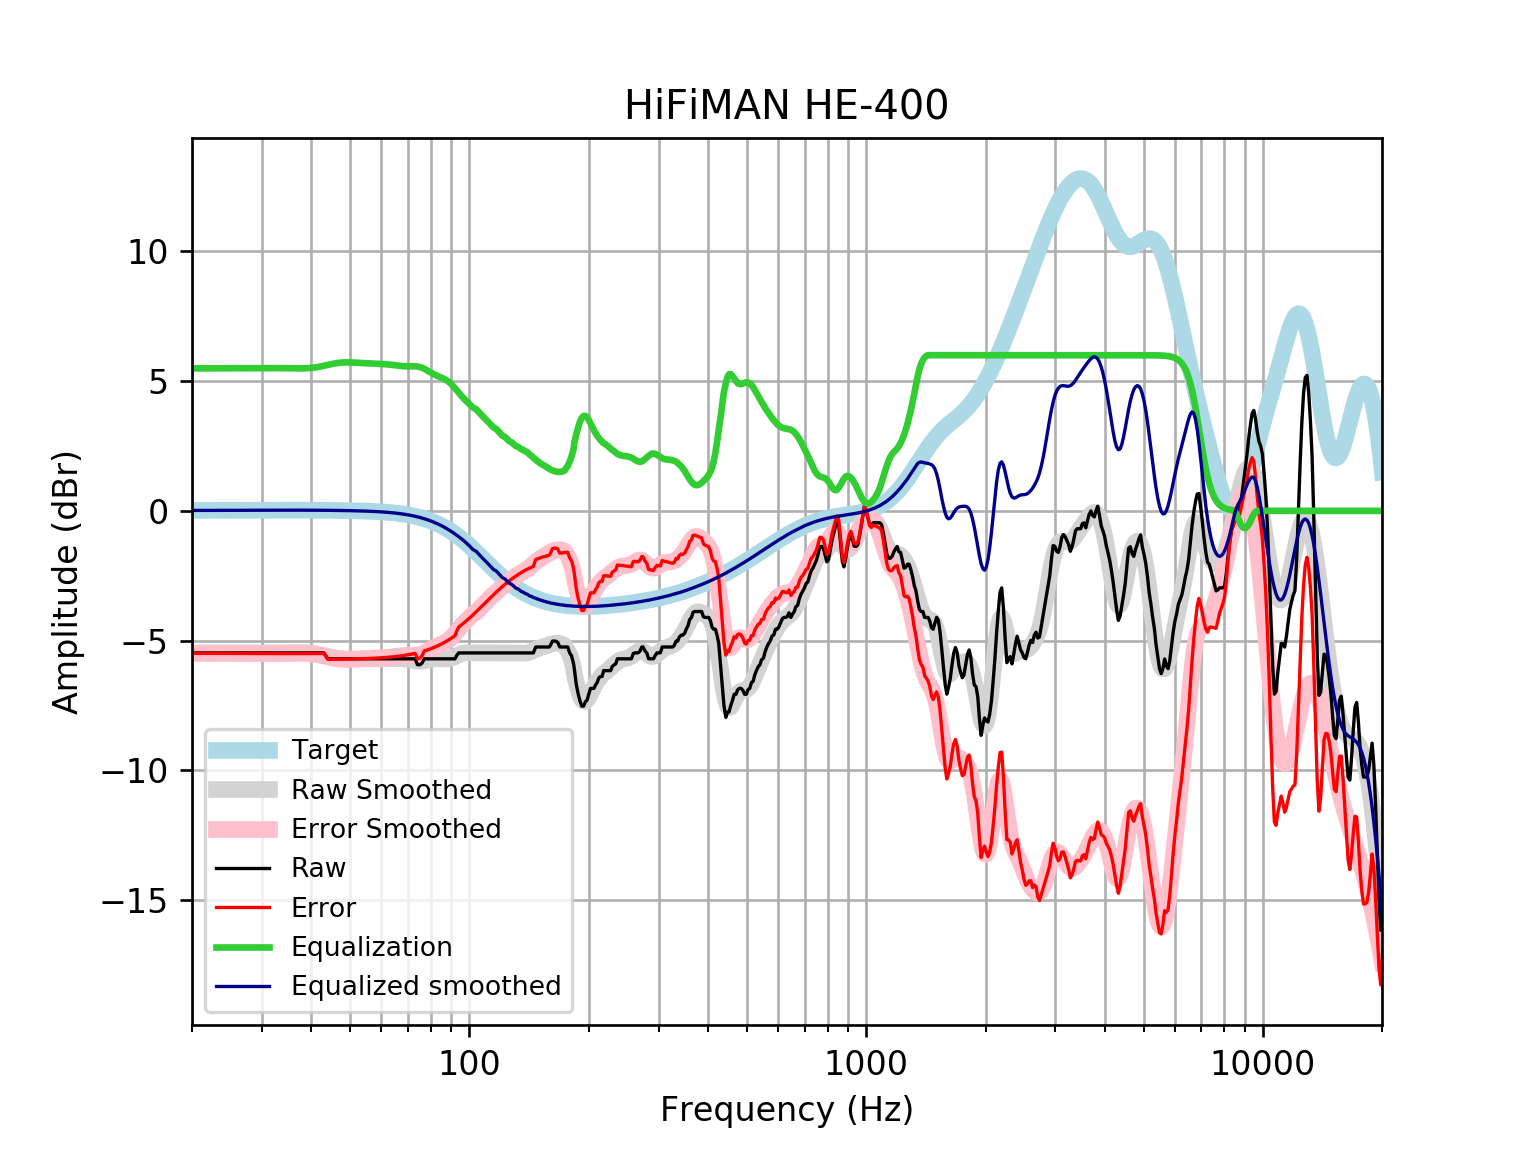

The file beside this chart, header and first rows:
frequency, raw, error, smoothed, error_smoothed, equalization, equalized_raw, equalized_smoothed, target
20, -5.475, -5.492, -5.475, -5.492, 5.492, 0.01649, 0.01646, 0.01648
21, -5.475, -5.493, -5.475, -5.493, 5.493, 0.01765, 0.01765, 0.01765
22, -5.475, -5.494, -5.475, -5.494, 5.494, 0.01876, 0.01877, 0.01876
23, -5.475, -5.495, -5.475, -5.495, 5.495, 0.01981, 0.01984, 0.01983
24, -5.475, -5.496, -5.475, -5.496, 5.496, 0.02082, 0.02085, 0.02084
25, -5.475, -5.497, -5.475, -5.497, 5.497, 0.02174, 0.02181, 0.02179
26, -5.475, -5.498, -5.475, -5.498, 5.498, 0.02263, 0.02271, 0.02269
27, -5.475, -5.499, -5.475, -5.499, 5.499, 0.02352, 0.02355, 0.02353
28, -5.475, -5.5, -5.475, -5.5, 5.5, 0.02446, 0.02433, 0.02431
29, -5.475, -5.5, -5.476, -5.501, 5.501, 0.02547, 0.02504, 0.02502
30, -5.475, -5.501, -5.476, -5.502, 5.502, 0.02646, 0.02567, 0.02566
31, -5.475, -5.501, -5.476, -5.502, 5.502, 0.02721, 0.02623, 0.02622
32, -5.475, -5.502, -5.476, -5.503, 5.503, 0.02737, 0.02668, 0.02668
33, -5.475, -5.502, -5.475, -5.502, 5.502, 0.02657, 0.02704, 0.02704
34, -5.475, -5.503, -5.473, -5.5, 5.5, 0.02456, 0.02728, 0.02728
35, -5.475, -5.503, -5.469, -5.497, 5.497, 0.02149, 0.0274, 0.0274
36, -5.475, -5.503, -5.466, -5.493, 5.493, 0.01812, 0.02739, 0.02739
37, -5.475, -5.502, -5.464, -5.491, 5.491, 0.01591, 0.02723, 0.02723
38, -5.475, -5.502, -5.465, -5.492, 5.492, 0.01686, 0.02691, 0.02692
39, -5.475, -5.502, -5.472, -5.498, 5.498, 0.02311, 0.02643, 0.02644
40, -5.475, -5.501, -5.486, -5.512, 5.512, 0.03641, 0.02578, 0.02579
41, -5.475, -5.5, -5.508, -5.533, 5.533, 0.05747, 0.02495, 0.02496
42, -5.475, -5.499, -5.537, -5.561, 5.561, 0.0856, 0.02393, 0.02393
43, -5.475, -5.498, -5.571, -5.594, 5.594, 0.1186, 0.02272, 0.02272
44, -5.703, -5.724, -5.607, -5.629, 5.629, -0.07461, 0.0213, 0.0213
45, -5.703, -5.723, -5.641, -5.661, 5.661, -0.04198, 0.01968, 0.01967
46, -5.703, -5.721, -5.671, -5.688, 5.688, -0.01467, 0.01785, 0.01783
47, -5.703, -5.719, -5.693, -5.708, 5.708, 0.005168, 0.01579, 0.01577
48, -5.703, -5.717, -5.706, -5.72, 5.72, 0.01683, 0.0135, 0.01347
49, -5.703, -5.714, -5.713, -5.724, 5.724, 0.02103, 0.01097, 0.01094
50, -5.703, -5.711, -5.714, -5.723, 5.723, 0.0195, 0.008186, 0.008144
51, -5.703, -5.708, -5.712, -5.718, 5.718, 0.01439, 0.005126, 0.00508
52, -5.703, -5.705, -5.709, -5.711, 5.711, 0.00769, 0.001774, 0.001724
53, -5.703, -5.701, -5.706, -5.704, 5.704, 0.0008189, -0.001894, -0.001946
54, -5.703, -5.697, -5.704, -5.698, 5.698, -0.005477, -0.005905, -0.005958
55, -5.703, -5.693, -5.702, -5.692, 5.692, -0.01105, -0.01029, -0.01034
56, -5.703, -5.688, -5.702, -5.687, 5.687, -0.01614, -0.01508, -0.01514
57, -5.703, -5.683, -5.702, -5.682, 5.682, -0.02111, -0.02033, -0.02038
58, -5.703, -5.677, -5.703, -5.677, 5.677, -0.02629, -0.02607, -0.02611
59, -5.703, -5.671, -5.704, -5.671, 5.671, -0.03197, -0.03234, -0.03238
60, -5.703, -5.664, -5.704, -5.665, 5.665, -0.0384, -0.03921, -0.03925
61, -5.703, -5.656, -5.704, -5.657, 5.657, -0.04587, -0.04672, -0.04675
62, -5.703, -5.648, -5.703, -5.648, 5.648, -0.05471, -0.05494, -0.05496
63, -5.703, -5.639, -5.702, -5.638, 5.638, -0.0652, -0.06392, -0.06393
64, -5.703, -5.629, -5.7, -5.626, 5.626, -0.07734, -0.07372, -0.07373
65, -5.703, -5.619, -5.697, -5.612, 5.612, -0.09069, -0.0844, -0.08441
66, -5.703, -5.607, -5.695, -5.599, 5.599, -0.1042, -0.09604, -0.09603
67, -5.703, -5.594, -5.695, -5.587, 5.587, -0.1164, -0.1087, -0.1087
68, -5.703, -5.581, -5.7, -5.578, 5.578, -0.1256, -0.1224, -0.1224
69, -5.703, -5.566, -5.71, -5.572, 5.572, -0.1307, -0.1372, -0.1372
70, -5.703, -5.55, -5.725, -5.571, 5.571, -0.1317, -0.1533, -0.1533
71, -5.703, -5.533, -5.744, -5.573, 5.573, -0.1299, -0.1706, -0.1706
72, -5.703, -5.514, -5.764, -5.575, 5.575, -0.1281, -0.1892, -0.1892
73, -5.703, -5.494, -5.782, -5.573, 5.573, -0.1299, -0.2092, -0.2092
74, -5.931, -5.701, -5.795, -5.564, 5.564, -0.367, -0.2306, -0.2305
75, -5.931, -5.678, -5.798, -5.545, 5.545, -0.3862, -0.2535, -0.2534
76, -5.868, -5.59, -5.793, -5.515, 5.515, -0.3531, -0.2778, -0.2778
77, -5.703, -5.399, -5.779, -5.475, 5.475, -0.228, -0.3037, -0.3037
78, -5.703, -5.372, -5.76, -5.429, 5.429, -0.2746, -0.3312, -0.3312
79, -5.703, -5.343, -5.739, -5.379, 5.379, -0.3245, -0.3604, -0.3603
... 553 more rows
